Run: headless pygame with SDL's dummy video driver; simulated clock (each Clock.tick advances the game by its frame time, no real sleeping); random seed 0; keys injected as events and as key.get_pressed() state; no mouse input.
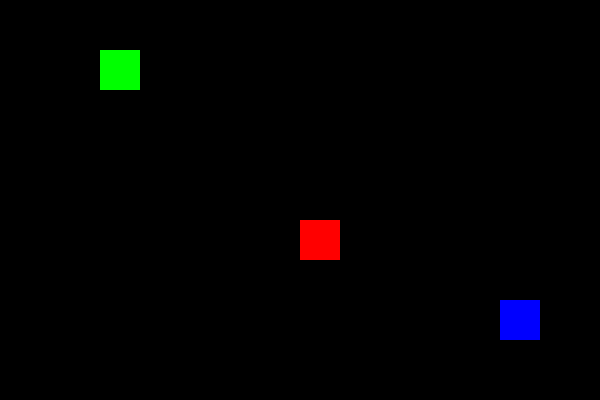
Frame 1 of 4 · flips 1–60 · no input
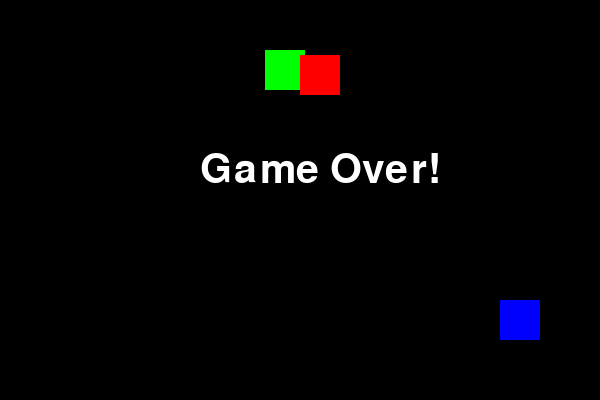
Frame 2 of 4 · flips 61–180 · tapped SPACE, RETURN · held RIGHT (→), D
Frame 3 of 4 · flips 181–300 · held DOWN (↓), S · screen unchanged from frame 2, image omitted
Frame 4 of 4 · flips 301–420 · held LEFT (←), A, UP (↑), W · screen unchanged from frame 3, image omitted

The pygame program that drew these frames:

import pygame

# Inicialização
pygame.init()
tela = pygame.display.set_mode((600, 400))
pygame.display.set_caption("Jogo final 3C")
clock = pygame.time.Clock()

# Jogador
jogador = pygame.Rect(100, 50, 40, 40)

# Adversário (vermelho)
adversario = pygame.Rect(300, 200, 40, 40)
velocidade = 5

# Objetivo (azul)
objetivo = pygame.Rect(500, 300, 40, 40)

# Fonte para mensagens
fonte = pygame.font.SysFont(None, 60)

# Estado do jogo
jogo_ativo = True
mensagem = ""

# Loop principal
while True:
    for evento in pygame.event.get():
        if evento.type == pygame.QUIT:
            pygame.quit()
            exit()

    if jogo_ativo:
        # Controles do jogador
        teclas = pygame.key.get_pressed()
        if teclas[pygame.K_LEFT]: jogador.x -= 5
        if teclas[pygame.K_RIGHT]: jogador.x += 5
        if teclas[pygame.K_UP]: jogador.y -= 5
        if teclas[pygame.K_DOWN]: jogador.y += 5

        # Movimento automático do adversário
        adversario.y += velocidade

        # Rebater nas bordas
        if adversario.top <= 0 or adversario.bottom >= 400:
            velocidade *= -1

        # Verifica colisão com o adversário
        if jogador.colliderect(adversario):
            mensagem = "Game Over!"
            jogo_ativo = False

        # Verifica colisão com o objetivo
        if jogador.colliderect(objetivo):
            mensagem = "Você Venceu!"
            jogo_ativo = False

    # Desenho
    tela.fill((0, 0, 0))
    pygame.draw.rect(tela, (0, 255, 0), jogador)
    pygame.draw.rect(tela, (255, 0, 0), adversario)
    pygame.draw.rect(tela, (0, 0, 255), objetivo)

    if not jogo_ativo:
        texto = fonte.render(mensagem, True, (255, 255, 255))
        tela.blit(texto, (200, 150))

    pygame.display.flip()
    clock.tick(60)
